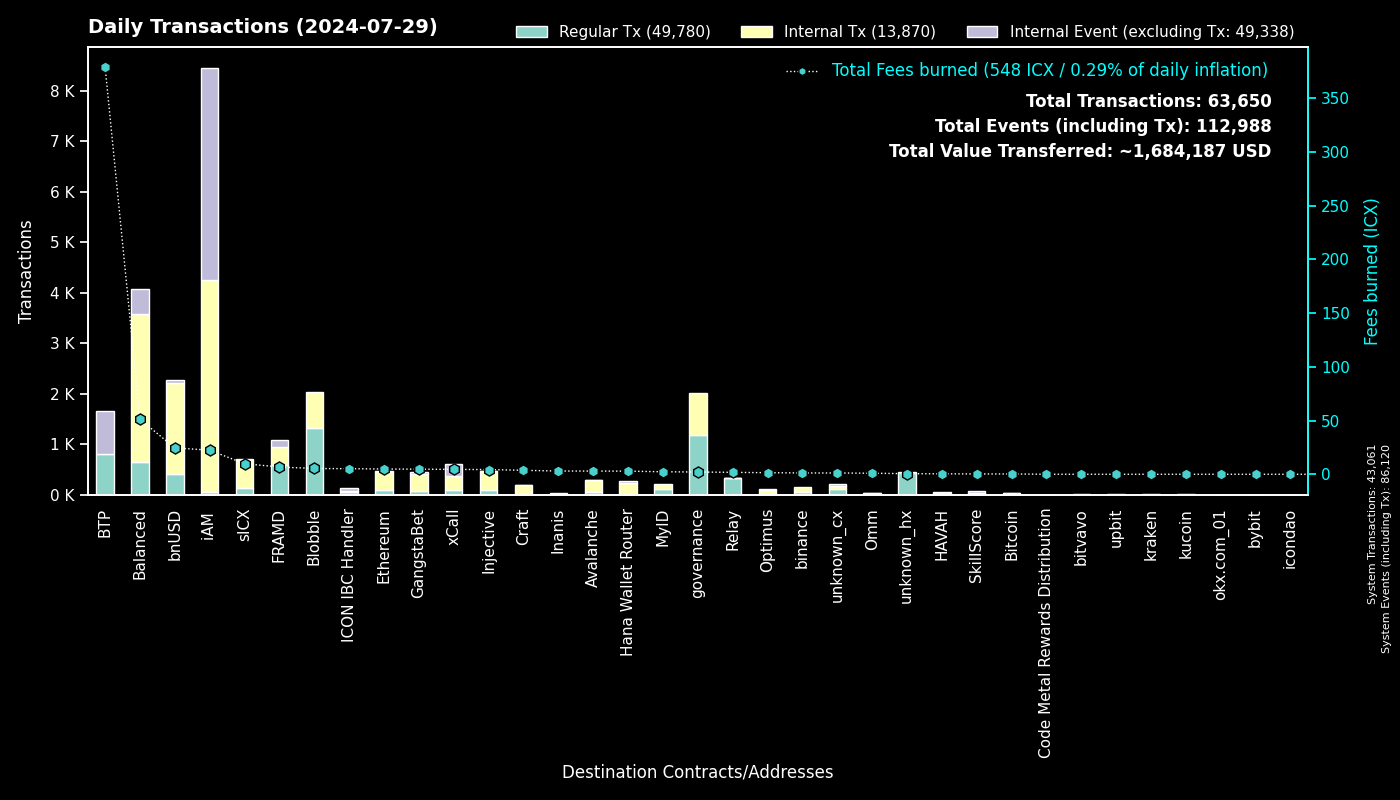

The table this chart was drawn from, first rows:
to, Regular Tx, Fees burned, to_def, Internal Tx, Internal Event (excluding Tx), group
0, 43058, 0.0, System, 3, 43059, System
cx00000000000000000000000000000000000000…, 1186, 2.098, governance, 819, 0, governance
cxee7a00755a757e3c519a0616456030e33dc9d4…, 807, 378.9, BTP_2, 0, 849, BTP
cxf14dea1cff7ceb29a46e6d04533a08f84441e4…, 708, 2.926, Blobble Stake Token, 719, 0, Blobble
cxf2ca3b655a782f39227934d37ff3b77f9b1ebc…, 601, 2.454, Blobble, 0, 0, Blobble
cx2aa9b28a657e3121b75d3d4fe65e569398645d…, 578, 5.352, FRAMD Token, 218, 4, FRAMD
cx88fd7df7ddff82f7cc735c871dc519838cb235…, 402, 24.61, bnUSD, 1804, 63, bnUSD
cxca5faa5a71d986a2e84dd7e6f5ff791d29901e…, 319, 1.694, Relay_4, 0, 0, Relay
cxa0af3165c08318e988cb30993b3048335b94af…, 187, 6.44, balanced_dex, 508, 79, Balanced
cx66d4d90f5f113eba575bf793570135f9b10cec…, 148, 8.694, balanced_loans, 253, 163, Balanced
cx21e94c08c03daee80c25d8ee3ea22a20786ec2…, 148, 25.61, balanced_router, 1592, 164, Balanced
cx2609b924e33ef00b648a409245c7ea394c4678…, 122, 9.824, sICX, 560, 25, sICX
cx288d13e1b63563459a2ac6179f237711f6851c…, 94, 4.88, Ethereum, 363, 1, Ethereum
cx4297f4b63262507623b6ad575d0d8dd2db980e…, 88, 4.389, Injective, 378, 6, Injective
cxa07f426062a1384bdd762afa6a87d123fbc81c…, 84, 4.548, xCall, 290, 224, xCall
cxba62bb61baf8dd8b6a04633fe33806547785a0…, 65, 1.966, MyID_3, 61, 0, MyID
cx66a031cc3bd305c76371fb586e93801b948254…, 60, 2.974, Avalanche, 238, 1, Avalanche
cx5a0af85407c69945eb318d4ac18e9e84218416…, 50, 2.866, GangWar Simulation, 140, 36, GangstaBet
cxd82fb5d3effecd8c9071a4bba3856ad7222c4b…, 47, 3.248, Balanced Savings, 157, 2, Balanced
cx14002628a4599380f391f708843044bc93dce2…, 46, 22.4, iAM Div, 4197, 4200, iAM
cx622bbab73698f37dbef53955fd3decffeb0b0c…, 45, 5.217, ICON IBC Handler, 17, 68, ICON IBC Handler
cx694e8c9f1a05c8c3719f30d46b97697960e428…, 39, 0.3678, MyID_2, 39, 0, MyID
cx91a5817cf6e7adbcbcee9e8815c63f83d9a98a…, 37, 0.2482, unknown_cx, 0, 28, unknown_cx
cxdada6921d08fbf37c6f228816852e58b219cc5…, 37, 0.2321, unknown_cx, 0, 8, unknown_cx
cx10d59e8103ab44635190bd4139dbfd682fa2d0…, 33, 1.43, balanced_rewards, 49, 28, Balanced
hxb568381d35d3e7a6383200e8a0d30310af20b9…, 28, 0.035, binance_hot, 0, 0, binance
cx2d552c485ec8bcaa75aac02424e2aca6ffdb2f…, 27, 1.191, Binance Coin, 102, 0, binance
cxabea09a8c5f3efa54d0a0370b14715e6f22705…, 23, 0.9721, Balanced Asset Manager, 110, 47, Balanced
cxe2da9f10bc6e2754347bde2ef73379bd398fd9…, 20, 0.4206, HAVAH, 40, 0, HAVAH
cxe971c0a92c58db502e4a224efc6ba311eb1c17…, 19, 3.001, Inanis Treasury, 20, 0, Inanis
cx203d9cd2a669be67177e997b8948ce2c35caff…, 16, 2.255, balanced_dividends, 124, 0, Balanced
cx44250a12074799e26fdeee75648ae47e2cc842…, 15, 0.2616, balanced_governance, 0, 0, Balanced
cx28b2ec885b50c8a93da752f2d0467a67127a70…, 15, 1.214, CROWN, 127, 8, GangstaBet
cx07b184a37f03c6ab681fcbd0b45aec6dc3eafb…, 13, 0.2814, Bitcoin, 21, 5, Bitcoin
cxf61cd5a45dc9f91c15aa65831a30a90d59a096…, 13, 1.208, balanced_baln, 57, 15, Balanced
cxc7d2b2ea91af80d4535dbbee0318399d3aedb6…, 12, 2.913, Hana Wallet Router, 219, 37, Hana Wallet Router
cx28497aef34ec44ad2be9249daddfbe34b54f30…, 11, 0.2141, Balanced Bribe, 11, 0, Balanced
cx2e6d0fc0eca04965d06038c8406093337f085f…, 11, 1.491, Craft, 100, 4, Craft
cx59d899fce52cadd1feb5128ff5e6672f03943e…, 10, 0.05915, unknown_cx, 0, 3, unknown_cx
cx334db6519871cb2bfd154cec0905ced4ea142d…, 9, 0.0285, unknown_cx, 0, 0, unknown_cx
cx7ecb16e4c143b95e01d05933c17cb986cfe618…, 8, 2.196, CraftRewards, 59, 2, Craft
hxa390d24fdcba68515b492ffc553192802706a1…, 8, 0.01, bitvavo_hot, 0, 0, bitvavo
cx2dc662031f3d62bcdba4f63e9bf827767c8475…, 7, 0.303, SkillScore, 35, 36, SkillScore
cx43e2eec79eb76293c298f2b17aec06097be606…, 6, 0.06974, balanced_staking, 18, 0, Balanced
cxaa99a164586883eed0322d62a31946dfa9491f…, 5, 0.04044, optimus_rewards, 9, 2, Optimus
cx917f88460d4ebec1fd656d4dbe51131a37d168…, 5, 0.03071, unknown_cx, 0, 2, unknown_cx
hx133323c2e990994816b548a9e7eb080a5eac80…, 5, 0.00625, unknown_hx, 0, 0, unknown_hx
hx2f1377f549e31534bcc7d02a1ba23c1a5d289f…, 4, 0.005, unknown_hx, 0, 0, unknown_hx
cxd17316e24ee40f2ef8ed6f3a497311db1b3520…, 4, 0.06997, GangstaVerse LootBox, 20, 0, GangstaBet
hx1b3e781a1c802c238e30e90aa1a6cee94f9bac…, 4, 0.005, unknown_hx, 0, 0, unknown_hx
cx8dc674ce709c518bf1a6058a2722a59f94b6fb…, 4, 0.1693, balanced_staked_lp, 8, 4, Balanced
cx30f18d26f45d990112a4cd4825c0b79af73aac…, 4, 1.404, Yetis, 139, 139, FRAMD
hx97347e18238192e5066466a0a8865f1892c6be…, 4, 0.005, upbit_hot_01, 0, 0, upbit
hx6f5b501cfbbe16a54281cc5f29661b42f92231…, 3, 0.00375, unknown_hx, 0, 0, unknown_hx
hxbb984f278abd66ae2155edbd91f8c87ce98411…, 3, 0.00375, kucoin, 0, 0, kucoin
hxf02e8eb680ae2d1959b3fde46d9f5ad2fe5155…, 3, 0.00375, unknown_hx, 0, 0, unknown_hx
hx68646780e14ee9097085f7280ab137c3633b4b…, 3, 0.00375, kraken_hot, 0, 0, kraken
hx16a12628d78f25d83f836597ce225524de8d60…, 3, 0.00375, unknown_hx, 0, 0, unknown_hx
hxb611b26f8ef4c8d515de4d23f62316eb1ad842…, 3, 0.00375, unknown_hx, 0, 0, unknown_hx
hx6692005e4a58b1f9ac438729a5ce7bbe50716a…, 3, 0.00375, unknown_hx, 0, 0, unknown_hx
... 426 more rows
